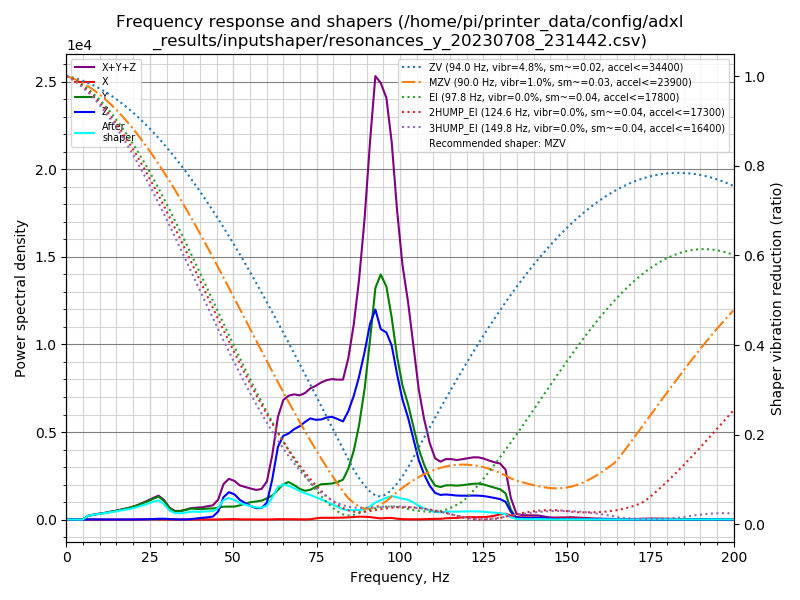

The data file committed next to this chart (first rows):
freq, psd_x, psd_y, psd_z, psd_xyz
0.0, 8.342e+00, 2.282e+02, 2.280e+02, 4.645e+02
1.6, 2.177e+01, 1.444e+02, 1.676e+02, 3.337e+02
3.2, 2.133e+01, 4.454e+01, 5.750e+01, 1.234e+02
4.9, 1.903e+01, 4.442e+02, 6.132e+01, 5.245e+02
6.5, 1.996e+01, 1.343e+03, 6.525e+01, 1.428e+03
8.1, 1.946e+01, 2.210e+03, 6.953e+01, 2.299e+03
9.7, 2.177e+01, 3.179e+03, 6.372e+01, 3.264e+03
11.4, 2.342e+01, 4.295e+03, 6.541e+01, 4.384e+03
13.0, 2.345e+01, 5.642e+03, 6.584e+01, 5.732e+03
14.6, 2.644e+01, 7.155e+03, 7.028e+01, 7.251e+03
16.2, 3.349e+01, 9.060e+03, 7.587e+01, 9.169e+03
17.9, 4.314e+01, 1.127e+04, 8.545e+01, 1.140e+04
19.5, 6.161e+01, 1.377e+04, 1.146e+02, 1.395e+04
21.1, 1.010e+02, 1.684e+04, 1.730e+02, 1.712e+04
22.7, 2.628e+02, 2.093e+04, 2.570e+02, 2.145e+04
24.4, 5.542e+02, 2.561e+04, 4.140e+02, 2.658e+04
26.0, 5.266e+02, 3.091e+04, 7.082e+02, 3.214e+04
27.6, 2.967e+02, 3.626e+04, 1.261e+03, 3.781e+04
29.2, 1.483e+02, 3.148e+04, 1.428e+03, 3.305e+04
30.9, 1.405e+02, 1.990e+04, 8.711e+02, 2.091e+04
32.5, 2.161e+02, 1.537e+04, 4.334e+02, 1.602e+04
34.1, 2.589e+02, 1.627e+04, 2.717e+02, 1.680e+04
35.7, 2.039e+02, 1.960e+04, 3.052e+02, 2.011e+04
37.4, 1.528e+02, 2.350e+04, 9.652e+02, 2.462e+04
39.0, 1.714e+02, 2.378e+04, 2.531e+03, 2.648e+04
40.6, 2.162e+02, 2.422e+04, 3.962e+03, 2.840e+04
42.2, 2.798e+02, 2.651e+04, 5.249e+03, 3.204e+04
43.9, 2.385e+02, 2.794e+04, 7.565e+03, 3.574e+04
45.5, 3.207e+02, 3.080e+04, 2.098e+04, 5.210e+04
47.1, 7.307e+02, 3.475e+04, 6.037e+04, 9.585e+04
48.7, 1.117e+03, 3.599e+04, 7.642e+04, 1.135e+05
50.4, 1.333e+03, 3.747e+04, 7.241e+04, 1.112e+05
52.0, 7.681e+02, 4.236e+04, 5.838e+04, 1.015e+05
53.6, 5.555e+02, 4.883e+04, 5.045e+04, 9.984e+04
55.2, 5.313e+02, 5.480e+04, 4.276e+04, 9.809e+04
56.9, 4.926e+02, 5.885e+04, 3.706e+04, 9.641e+04
58.5, 4.430e+02, 6.341e+04, 3.866e+04, 1.025e+05
60.1, 4.228e+02, 7.279e+04, 5.805e+04, 1.313e+05
61.7, 7.372e+02, 8.488e+04, 1.423e+05, 2.279e+05
63.4, 1.414e+03, 1.074e+05, 2.639e+05, 3.727e+05
65.0, 1.386e+03, 1.316e+05, 3.113e+05, 4.443e+05
66.6, 1.289e+03, 1.428e+05, 3.277e+05, 4.718e+05
68.2, 1.228e+03, 1.350e+05, 3.522e+05, 4.884e+05
69.9, 8.992e+02, 1.227e+05, 3.732e+05, 4.968e+05
71.5, 6.369e+02, 1.177e+05, 3.989e+05, 5.172e+05
73.1, 1.379e+03, 1.243e+05, 4.229e+05, 5.486e+05
74.7, 4.941e+03, 1.398e+05, 4.262e+05, 5.710e+05
76.4, 7.524e+03, 1.546e+05, 4.373e+05, 5.994e+05
78.0, 7.692e+03, 1.589e+05, 4.553e+05, 6.218e+05
79.6, 7.952e+03, 1.641e+05, 4.675e+05, 6.395e+05
81.2, 8.376e+03, 1.740e+05, 4.673e+05, 6.497e+05
82.9, 9.119e+03, 1.890e+05, 4.653e+05, 6.634e+05
84.5, 1.065e+04, 2.460e+05, 5.241e+05, 7.807e+05
86.1, 1.254e+04, 3.378e+05, 6.081e+05, 9.584e+05
87.7, 1.423e+04, 4.717e+05, 7.153e+05, 1.201e+06
89.4, 1.436e+04, 6.716e+05, 8.593e+05, 1.545e+06
91.0, 1.288e+04, 9.356e+05, 1.018e+06, 1.967e+06
92.6, 9.224e+03, 1.226e+06, 1.112e+06, 2.348e+06
94.2, 6.146e+03, 1.320e+06, 1.026e+06, 2.352e+06
95.9, 8.496e+03, 1.278e+06, 1.026e+06, 2.312e+06
... 64 more rows
